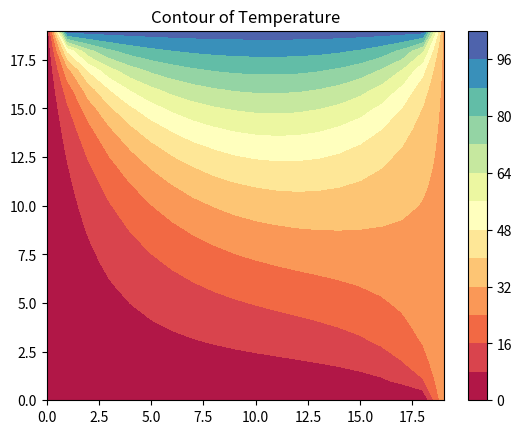

The script that saved this image:
# Simple Numerical Laplace Equation Solution using Finite Difference Method
import numpy as np
import matplotlib.pyplot as plt

# Set maximum iteration
maxIter =400

# Set Dimension and delta
lenX = lenY = 20 #we set it rectangular
delta = 1

# Boundary condition
Ttop = 100
Tbottom = 0
Tleft = 0
Tright = 30

# Initial guess of interior grid
Tguess = 30

# Set colour interpolation and colour map
colorinterpolation = 15 #mas bien son los niveles de color que quiero|
colourMap = plt.cm.Spectral #jet #hot #rainbow #cool#plasma #you can try: colourMap = plt.cm.coolwarm paleta de colores

# Set meshgrid
X, Y = np.meshgrid(np.arange(0, lenX), np.arange(0, lenY))

# Set array size and set the interior value with Tguess
T = np.empty((lenX, lenY))
T.fill(Tguess)

# Set Boundary condition
T[(lenY-1):, :] = Ttop
T[:1, :] = Tbottom
T[:, (lenX-1):] = Tright
T[:, :1] = Tleft

# Iteration (We assume that the iteration is convergence in maxIter = 500)
print("Please wait for a moment")
for iteration in range(0, maxIter):
    for i in range(1, lenX-1, delta):
        for j in range(1, lenY-1, delta):
            T[i, j] = 0.25 * (T[i+1][j] + T[i-1][j] + T[i][j+1] + T[i][j-1])

print("Iteration finished")

# Configure the contour
plt.title("Contour of Temperature")
plt.contourf(X, Y, T, colorinterpolation, cmap=colourMap)

# Set Colorbar
plt.colorbar()

# Show the result in the plot window
plt.show()

print("")
